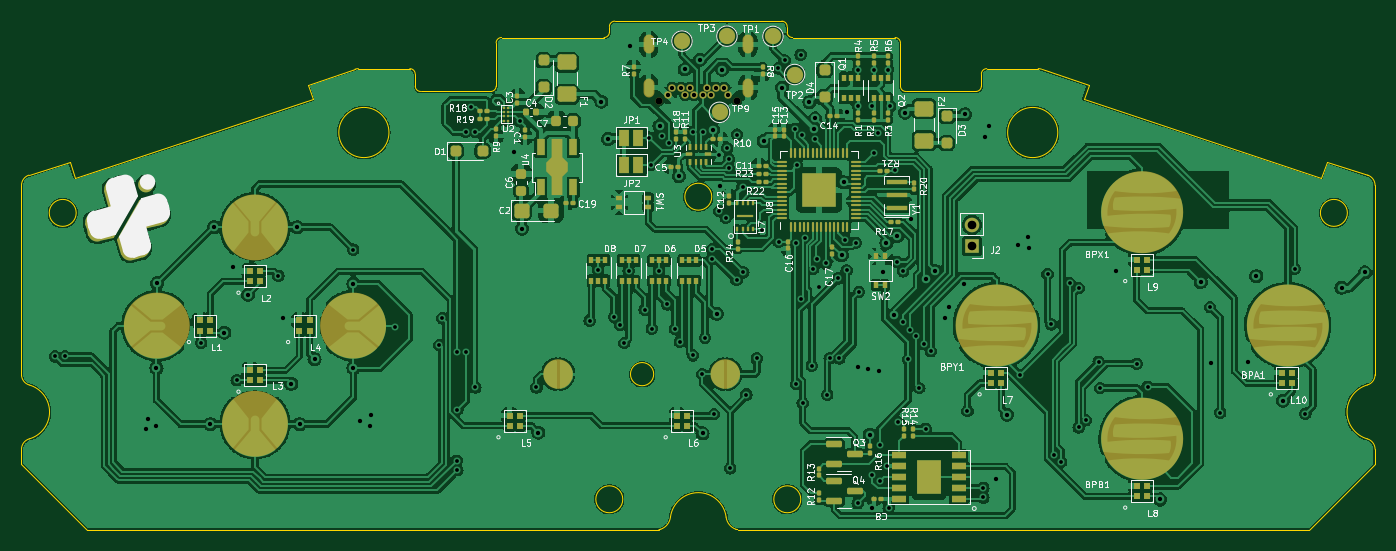
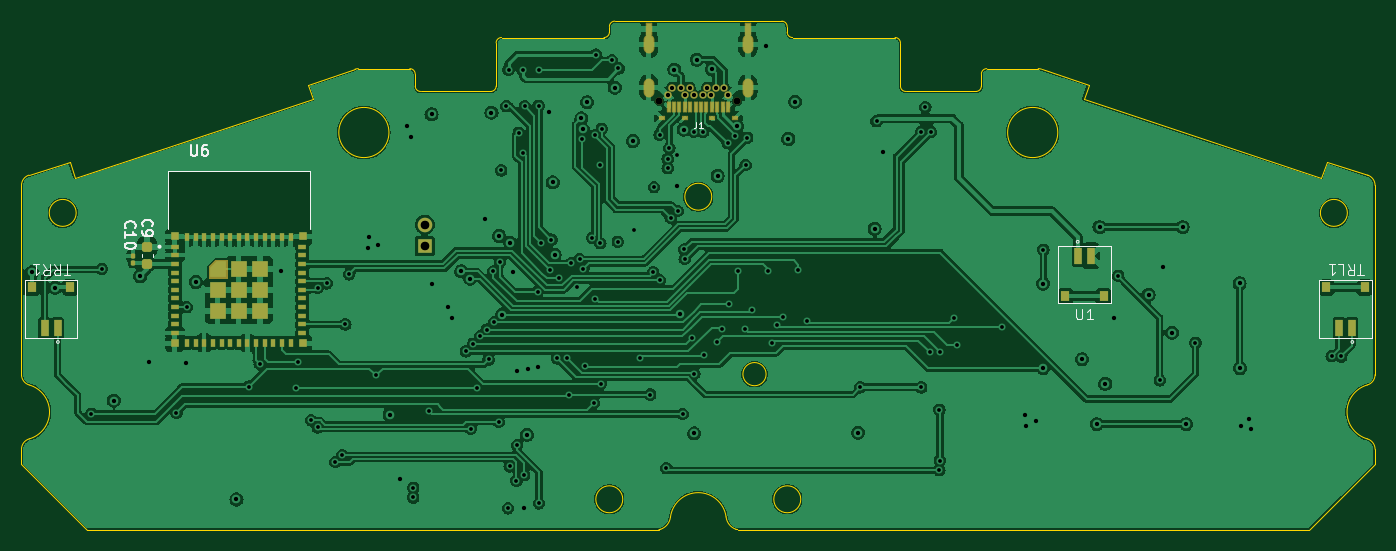
Circuit board: 13 layer files. Board 125.5 x 47.1 mm.
- bottom_copper: sgpp_main_pcb-B_Cu.gbr (271177 bytes)
- bottom_mask: sgpp_main_pcb-B_Mask.gbr (5213 bytes)
- paste: sgpp_main_pcb-B_Paste.gbr (4325 bytes)
- bottom_silk: sgpp_main_pcb-B_Silkscreen.gbr (10727 bytes)
- outline: sgpp_main_pcb-Edge_Cuts.gbr (4800 bytes)
- top_copper: sgpp_main_pcb-F_Cu.gbr (545913 bytes)
- top_mask: sgpp_main_pcb-F_Mask.gbr (16808 bytes)
- paste: sgpp_main_pcb-F_Paste.gbr (11259 bytes)
- top_silk: sgpp_main_pcb-F_Silkscreen.gbr (124069 bytes)
- inner_copper: sgpp_main_pcb-In1_Cu.gbr (221655 bytes)
- inner_copper: sgpp_main_pcb-In2_Cu.gbr (233164 bytes)
- drill: sgpp_main_pcb-NPTH.drl (365 bytes)
- drill: sgpp_main_pcb-PTH.drl (3873 bytes)

=== bottom_copper: sgpp_main_pcb-B_Cu.gbr (271177 bytes, source omitted) ===
=== bottom_mask: sgpp_main_pcb-B_Mask.gbr ===
G04 #@! TF.GenerationSoftware,KiCad,Pcbnew,7.0.6*
G04 #@! TF.CreationDate,2023-08-31T16:45:56-07:00*
G04 #@! TF.ProjectId,sgpp_main_pcb,73677070-5f6d-4616-996e-5f7063622e6b,1*
G04 #@! TF.SameCoordinates,Original*
G04 #@! TF.FileFunction,Soldermask,Bot*
G04 #@! TF.FilePolarity,Negative*
%FSLAX46Y46*%
G04 Gerber Fmt 4.6, Leading zero omitted, Abs format (unit mm)*
G04 Created by KiCad (PCBNEW 7.0.6) date 2023-08-31 16:45:56*
%MOMM*%
%LPD*%
G01*
G04 APERTURE LIST*
G04 Aperture macros list*
%AMRoundRect*
0 Rectangle with rounded corners*
0 $1 Rounding radius*
0 $2 $3 $4 $5 $6 $7 $8 $9 X,Y pos of 4 corners*
0 Add a 4 corners polygon primitive as box body*
4,1,4,$2,$3,$4,$5,$6,$7,$8,$9,$2,$3,0*
0 Add four circle primitives for the rounded corners*
1,1,$1+$1,$2,$3*
1,1,$1+$1,$4,$5*
1,1,$1+$1,$6,$7*
1,1,$1+$1,$8,$9*
0 Add four rect primitives between the rounded corners*
20,1,$1+$1,$2,$3,$4,$5,0*
20,1,$1+$1,$4,$5,$6,$7,0*
20,1,$1+$1,$6,$7,$8,$9,0*
20,1,$1+$1,$8,$9,$2,$3,0*%
G04 Aperture macros list end*
%ADD10C,0.010000*%
%ADD11C,0.650000*%
%ADD12RoundRect,0.050000X-0.150000X-0.450000X0.150000X-0.450000X0.150000X0.450000X-0.150000X0.450000X0*%
%ADD13C,0.700000*%
%ADD14O,1.003200X1.753200*%
%ADD15RoundRect,0.050000X-0.250000X-0.525000X0.250000X-0.525000X0.250000X0.525000X-0.250000X0.525000X0*%
%ADD16RoundRect,0.050000X-0.235000X-0.150000X0.235000X-0.150000X0.235000X0.150000X-0.235000X0.150000X0*%
%ADD17R,1.350000X1.350000*%
%ADD18O,1.350000X1.350000*%
%ADD19R,0.800000X0.400000*%
%ADD20R,0.400000X0.800000*%
%ADD21R,1.450000X1.450000*%
%ADD22R,0.700000X0.700000*%
%ADD23R,0.700000X1.500000*%
%ADD24R,0.850000X1.000000*%
%ADD25RoundRect,0.225000X0.250000X-0.225000X0.250000X0.225000X-0.250000X0.225000X-0.250000X-0.225000X0*%
%ADD26RoundRect,0.100000X-0.100000X0.130000X-0.100000X-0.130000X0.100000X-0.130000X0.100000X0.130000X0*%
G04 APERTURE END LIST*
D10*
X195371327Y-99168114D02*
X195371327Y-100218114D01*
X193721327Y-100218114D01*
X193721327Y-98568114D01*
X194771327Y-98568114D01*
X195371327Y-99168114D01*
G36*
X195371327Y-99168114D02*
G01*
X195371327Y-100218114D01*
X193721327Y-100218114D01*
X193721327Y-98568114D01*
X194771327Y-98568114D01*
X195371327Y-99168114D01*
G37*
D11*
X146400000Y-83842425D03*
X153600000Y-83842425D03*
D12*
X147250000Y-84392425D03*
X147750000Y-84392425D03*
X148250000Y-84392425D03*
X148750000Y-84392425D03*
X149250000Y-84392425D03*
X149750000Y-84392425D03*
X150250000Y-84392425D03*
X150750000Y-84392425D03*
X151250000Y-84392425D03*
X151750000Y-84392425D03*
X152250000Y-84392425D03*
X152750000Y-84392425D03*
D13*
X152800000Y-83302425D03*
X152400000Y-82592425D03*
X151600000Y-82592425D03*
X151200000Y-83302425D03*
X150800000Y-82592425D03*
X150400000Y-83302425D03*
X149600000Y-83302425D03*
X149200000Y-82592425D03*
X148800000Y-83302425D03*
X148400000Y-82592425D03*
X147600000Y-82592425D03*
X147200000Y-83302425D03*
D14*
X145400000Y-82592425D03*
X145400000Y-78592425D03*
D15*
X145400000Y-77172425D03*
D16*
X146630000Y-85392425D03*
X148750000Y-85392425D03*
X151250000Y-85392425D03*
X153370000Y-85392425D03*
D14*
X154600000Y-82592425D03*
X154600000Y-78592425D03*
D15*
X154600000Y-77172425D03*
D17*
X175361600Y-97300800D03*
D18*
X175361600Y-95300800D03*
D19*
X198496327Y-97343114D03*
X198496327Y-98143114D03*
X198496327Y-98943114D03*
X198496327Y-99743114D03*
X198496327Y-100543114D03*
X198496327Y-101343114D03*
X198496327Y-102143114D03*
X198496327Y-102943114D03*
X198496327Y-103743114D03*
X198496327Y-104543114D03*
X198496327Y-105343114D03*
D20*
X197396327Y-106243114D03*
X196596327Y-106243114D03*
X195796327Y-106243114D03*
X194996327Y-106243114D03*
X194196327Y-106243114D03*
X193396327Y-106243114D03*
X192596327Y-106243114D03*
X191796327Y-106243114D03*
X190996327Y-106243114D03*
X190196327Y-106243114D03*
X189396327Y-106243114D03*
X188596327Y-106243114D03*
X187796327Y-106243114D03*
D19*
X186696327Y-105343114D03*
X186696327Y-104543114D03*
X186696327Y-103743114D03*
X186696327Y-102943114D03*
X186696327Y-102143114D03*
X186696327Y-101343114D03*
X186696327Y-100543114D03*
X186696327Y-99743114D03*
X186696327Y-98943114D03*
X186696327Y-98143114D03*
X186696327Y-97343114D03*
D20*
X187796327Y-96443114D03*
X188596327Y-96443114D03*
X189396327Y-96443114D03*
X190196327Y-96443114D03*
X190996327Y-96443114D03*
X191796327Y-96443114D03*
X192596327Y-96443114D03*
X193396327Y-96443114D03*
X194196327Y-96443114D03*
X194996327Y-96443114D03*
X195796327Y-96443114D03*
X196596327Y-96443114D03*
X197396327Y-96443114D03*
D21*
X192596327Y-101343114D03*
D22*
X186646327Y-96393114D03*
X186646327Y-106293114D03*
X198546327Y-106293114D03*
X198546327Y-96393114D03*
D21*
X194546327Y-101343114D03*
X194546327Y-103293114D03*
X192596327Y-103293114D03*
X190646327Y-103293114D03*
X190646327Y-101343114D03*
X190646327Y-99393114D03*
X192596327Y-99393114D03*
D23*
X89400000Y-104875000D03*
X90600000Y-104875000D03*
D24*
X88225000Y-101125000D03*
X91775000Y-101125000D03*
D23*
X114796891Y-98185912D03*
X113596891Y-98185912D03*
D24*
X115971891Y-101935912D03*
X112421891Y-101935912D03*
D23*
X209400000Y-104875000D03*
X210600000Y-104875000D03*
D24*
X208225000Y-101125000D03*
X211775000Y-101125000D03*
D25*
X201103331Y-98926450D03*
X201103331Y-97376450D03*
D26*
X202373331Y-98232000D03*
X202373331Y-98872000D03*
M02*

=== paste: sgpp_main_pcb-B_Paste.gbr ===
G04 #@! TF.GenerationSoftware,KiCad,Pcbnew,7.0.6*
G04 #@! TF.CreationDate,2023-08-31T16:45:56-07:00*
G04 #@! TF.ProjectId,sgpp_main_pcb,73677070-5f6d-4616-996e-5f7063622e6b,1*
G04 #@! TF.SameCoordinates,Original*
G04 #@! TF.FileFunction,Paste,Bot*
G04 #@! TF.FilePolarity,Positive*
%FSLAX46Y46*%
G04 Gerber Fmt 4.6, Leading zero omitted, Abs format (unit mm)*
G04 Created by KiCad (PCBNEW 7.0.6) date 2023-08-31 16:45:56*
%MOMM*%
%LPD*%
G01*
G04 APERTURE LIST*
G04 Aperture macros list*
%AMRoundRect*
0 Rectangle with rounded corners*
0 $1 Rounding radius*
0 $2 $3 $4 $5 $6 $7 $8 $9 X,Y pos of 4 corners*
0 Add a 4 corners polygon primitive as box body*
4,1,4,$2,$3,$4,$5,$6,$7,$8,$9,$2,$3,0*
0 Add four circle primitives for the rounded corners*
1,1,$1+$1,$2,$3*
1,1,$1+$1,$4,$5*
1,1,$1+$1,$6,$7*
1,1,$1+$1,$8,$9*
0 Add four rect primitives between the rounded corners*
20,1,$1+$1,$2,$3,$4,$5,0*
20,1,$1+$1,$4,$5,$6,$7,0*
20,1,$1+$1,$6,$7,$8,$9,0*
20,1,$1+$1,$8,$9,$2,$3,0*%
G04 Aperture macros list end*
%ADD10C,0.010000*%
%ADD11R,0.300000X0.900000*%
%ADD12R,0.500000X1.050000*%
%ADD13R,0.470000X0.300000*%
%ADD14R,0.800000X0.400000*%
%ADD15R,0.400000X0.800000*%
%ADD16R,1.450000X1.450000*%
%ADD17R,0.700000X0.700000*%
%ADD18R,0.700000X1.500000*%
%ADD19R,0.850000X1.000000*%
%ADD20RoundRect,0.225000X0.250000X-0.225000X0.250000X0.225000X-0.250000X0.225000X-0.250000X-0.225000X0*%
%ADD21RoundRect,0.079500X-0.100500X0.079500X-0.100500X-0.079500X0.100500X-0.079500X0.100500X0.079500X0*%
G04 APERTURE END LIST*
D10*
X195271327Y-99268114D02*
X195271327Y-100118114D01*
X193821327Y-100118114D01*
X193821327Y-98668114D01*
X194671327Y-98668114D01*
X195271327Y-99268114D01*
G36*
X195271327Y-99268114D02*
G01*
X195271327Y-100118114D01*
X193821327Y-100118114D01*
X193821327Y-98668114D01*
X194671327Y-98668114D01*
X195271327Y-99268114D01*
G37*
D11*
X147250000Y-84392425D03*
X147750000Y-84392425D03*
X148250000Y-84392425D03*
X148750000Y-84392425D03*
X149250000Y-84392425D03*
X149750000Y-84392425D03*
X150250000Y-84392425D03*
X150750000Y-84392425D03*
X151250000Y-84392425D03*
X151750000Y-84392425D03*
X152250000Y-84392425D03*
X152750000Y-84392425D03*
D12*
X145400000Y-77172425D03*
D13*
X146630000Y-85392425D03*
X148750000Y-85392425D03*
X151250000Y-85392425D03*
X153370000Y-85392425D03*
D12*
X154600000Y-77172425D03*
D14*
X198496327Y-97343114D03*
X198496327Y-98143114D03*
X198496327Y-98943114D03*
X198496327Y-99743114D03*
X198496327Y-100543114D03*
X198496327Y-101343114D03*
X198496327Y-102143114D03*
X198496327Y-102943114D03*
X198496327Y-103743114D03*
X198496327Y-104543114D03*
X198496327Y-105343114D03*
D15*
X197396327Y-106243114D03*
X196596327Y-106243114D03*
X195796327Y-106243114D03*
X194996327Y-106243114D03*
X194196327Y-106243114D03*
X193396327Y-106243114D03*
X192596327Y-106243114D03*
X191796327Y-106243114D03*
X190996327Y-106243114D03*
X190196327Y-106243114D03*
X189396327Y-106243114D03*
X188596327Y-106243114D03*
X187796327Y-106243114D03*
D14*
X186696327Y-105343114D03*
X186696327Y-104543114D03*
X186696327Y-103743114D03*
X186696327Y-102943114D03*
X186696327Y-102143114D03*
X186696327Y-101343114D03*
X186696327Y-100543114D03*
X186696327Y-99743114D03*
X186696327Y-98943114D03*
X186696327Y-98143114D03*
X186696327Y-97343114D03*
D15*
X187796327Y-96443114D03*
X188596327Y-96443114D03*
X189396327Y-96443114D03*
X190196327Y-96443114D03*
X190996327Y-96443114D03*
X191796327Y-96443114D03*
X192596327Y-96443114D03*
X193396327Y-96443114D03*
X194196327Y-96443114D03*
X194996327Y-96443114D03*
X195796327Y-96443114D03*
X196596327Y-96443114D03*
X197396327Y-96443114D03*
D16*
X192596327Y-101343114D03*
D17*
X186646327Y-96393114D03*
X186646327Y-106293114D03*
X198546327Y-106293114D03*
X198546327Y-96393114D03*
D16*
X194546327Y-101343114D03*
X194546327Y-103293114D03*
X192596327Y-103293114D03*
X190646327Y-103293114D03*
X190646327Y-101343114D03*
X190646327Y-99393114D03*
X192596327Y-99393114D03*
D18*
X89400000Y-104875000D03*
X90600000Y-104875000D03*
D19*
X88225000Y-101125000D03*
X91775000Y-101125000D03*
D18*
X114796891Y-98185912D03*
X113596891Y-98185912D03*
D19*
X115971891Y-101935912D03*
X112421891Y-101935912D03*
D18*
X209400000Y-104875000D03*
X210600000Y-104875000D03*
D19*
X208225000Y-101125000D03*
X211775000Y-101125000D03*
D20*
X201103331Y-98926450D03*
X201103331Y-97376450D03*
D21*
X202373331Y-98207000D03*
X202373331Y-98897000D03*
M02*

=== bottom_silk: sgpp_main_pcb-B_Silkscreen.gbr (10727 bytes, source omitted) ===
=== outline: sgpp_main_pcb-Edge_Cuts.gbr ===
G04 #@! TF.GenerationSoftware,KiCad,Pcbnew,7.0.6*
G04 #@! TF.CreationDate,2023-08-31T16:45:56-07:00*
G04 #@! TF.ProjectId,sgpp_main_pcb,73677070-5f6d-4616-996e-5f7063622e6b,1*
G04 #@! TF.SameCoordinates,Original*
G04 #@! TF.FileFunction,Profile,NP*
%FSLAX46Y46*%
G04 Gerber Fmt 4.6, Leading zero omitted, Abs format (unit mm)*
G04 Created by KiCad (PCBNEW 7.0.6) date 2023-08-31 16:45:56*
%MOMM*%
%LPD*%
G01*
G04 APERTURE LIST*
G04 #@! TA.AperFunction,Profile*
%ADD10C,0.100000*%
G04 #@! TD*
G04 APERTURE END LIST*
D10*
X146520623Y-123535062D02*
G75*
G03*
X147423719Y-122392475I-463523J1294562D01*
G01*
X141259641Y-77952316D02*
X131759641Y-77952316D01*
X212740641Y-117479875D02*
X212740641Y-116118556D01*
X159500000Y-120757594D02*
G75*
G03*
X159500000Y-120757594I-1250000J0D01*
G01*
X87259379Y-109202084D02*
G75*
G03*
X87981590Y-110162733I1000121J84D01*
G01*
X130759641Y-82952341D02*
G75*
G03*
X131259641Y-82452316I59J499941D01*
G01*
X152579169Y-122414386D02*
G75*
G03*
X153479369Y-123535083I1363931J173686D01*
G01*
X87259359Y-91659315D02*
X87259359Y-109202084D01*
X153479368Y-123535088D02*
G75*
G03*
X153648009Y-123564384I168632J470688D01*
G01*
X92330000Y-94207425D02*
G75*
G03*
X92330000Y-94207425I-1250000J0D01*
G01*
X212740640Y-109202084D02*
X212740641Y-91659315D01*
X87981583Y-115158067D02*
G75*
G03*
X87981590Y-110162735I-722183J2497667D01*
G01*
X210170000Y-94207425D02*
G75*
G03*
X210170000Y-94207425I-1250000J0D01*
G01*
X152579165Y-122414387D02*
G75*
G03*
X147423720Y-122392475I-2579165J-328413D01*
G01*
X141759641Y-76935616D02*
X141759641Y-77452316D01*
X123759625Y-81337375D02*
G75*
G03*
X123259641Y-80837375I-500025J-25D01*
G01*
X181511818Y-80837375D02*
X176740359Y-80837375D01*
X175740359Y-82952259D02*
G75*
G03*
X176240359Y-82452316I41J499959D01*
G01*
X206656131Y-123564384D02*
X212740641Y-117479875D01*
X114260159Y-83683134D02*
X92230941Y-90960075D01*
X123259641Y-80837375D02*
X118488182Y-80837375D01*
X131759641Y-77952341D02*
G75*
G03*
X131259641Y-78452316I59J-500059D01*
G01*
X212018402Y-110162709D02*
G75*
G03*
X212018410Y-115158094I722198J-2497691D01*
G01*
X176740359Y-80837359D02*
G75*
G03*
X176240359Y-81337375I41J-500041D01*
G01*
X158240384Y-76935616D02*
G75*
G03*
X157740359Y-76435616I-499984J16D01*
G01*
X212018421Y-110162775D02*
G75*
G03*
X212740640Y-109202084I-277821J960675D01*
G01*
X92230941Y-90960075D02*
X91740909Y-89476625D01*
X212049650Y-90708256D02*
X208259091Y-89476625D01*
X158240359Y-77452316D02*
X158240359Y-76935616D01*
X146352000Y-123564390D02*
G75*
G03*
X146520631Y-123535084I-100J500390D01*
G01*
X151250000Y-92707594D02*
G75*
G03*
X151250000Y-92707594I-1250000J0D01*
G01*
X181820837Y-80886324D02*
G75*
G03*
X181511818Y-80837375I-309037J-951076D01*
G01*
X91740909Y-89476625D02*
X87950350Y-90708256D01*
X118179160Y-80886315D02*
X113805691Y-82307344D01*
X87981592Y-115158096D02*
G75*
G03*
X87259359Y-116119244I277708J-960604D01*
G01*
X141259641Y-77952341D02*
G75*
G03*
X141759641Y-77452316I59J499941D01*
G01*
X142259641Y-76435641D02*
G75*
G03*
X141759641Y-76935616I59J-500059D01*
G01*
X168740359Y-82452316D02*
X168740359Y-78452316D01*
X207769059Y-90960075D02*
X185739841Y-83683134D01*
X176240359Y-81337375D02*
X176240359Y-82452316D01*
X168740384Y-82452316D02*
G75*
G03*
X169240359Y-82952316I500016J16D01*
G01*
X175740359Y-82952316D02*
X169240359Y-82952316D01*
X131259641Y-78452316D02*
X131259641Y-82452316D01*
X212740598Y-91659315D02*
G75*
G03*
X212049650Y-90708256I-999998J15D01*
G01*
X118488182Y-80837383D02*
G75*
G03*
X118179160Y-80886316I-82J-999717D01*
G01*
X183325000Y-86757425D02*
G75*
G03*
X183325000Y-86757425I-2325000J0D01*
G01*
X87259359Y-117479875D02*
X93343869Y-123564384D01*
X158240384Y-77452316D02*
G75*
G03*
X158740359Y-77952316I500016J16D01*
G01*
X157740359Y-76435616D02*
X142259641Y-76435616D01*
X121325000Y-86757425D02*
G75*
G03*
X121325000Y-86757425I-2325000J0D01*
G01*
X185739841Y-83683134D02*
X186194309Y-82307344D01*
X212740571Y-116118556D02*
G75*
G03*
X212018410Y-115158094I-999971J-144D01*
G01*
X93343869Y-123564384D02*
X146352000Y-123564384D01*
X153648009Y-123564384D02*
X206656131Y-123564384D01*
X145865000Y-109157425D02*
G75*
G03*
X145865000Y-109157425I-1075000J0D01*
G01*
X123759641Y-82452316D02*
X123759641Y-81337375D01*
X87950337Y-90708215D02*
G75*
G03*
X87259359Y-91659315I309063J-951085D01*
G01*
X130759641Y-82952316D02*
X124259641Y-82952316D01*
X208259091Y-89476625D02*
X207769059Y-90960075D01*
X168740384Y-78452316D02*
G75*
G03*
X168240359Y-77952316I-499984J16D01*
G01*
X123759684Y-82452316D02*
G75*
G03*
X124259641Y-82952316I499916J-84D01*
G01*
X113805691Y-82307344D02*
X114260159Y-83683134D01*
X143000000Y-120757594D02*
G75*
G03*
X143000000Y-120757594I-1250000J0D01*
G01*
X168240359Y-77952316D02*
X158740359Y-77952316D01*
X87259359Y-116119244D02*
X87259359Y-117479875D01*
X186194309Y-82307344D02*
X181820840Y-80886315D01*
M02*

=== top_copper: sgpp_main_pcb-F_Cu.gbr (545913 bytes, source omitted) ===
=== top_mask: sgpp_main_pcb-F_Mask.gbr (16808 bytes, source omitted) ===
=== paste: sgpp_main_pcb-F_Paste.gbr (11259 bytes, source omitted) ===
=== top_silk: sgpp_main_pcb-F_Silkscreen.gbr (124069 bytes, source omitted) ===
=== inner_copper: sgpp_main_pcb-In1_Cu.gbr (221655 bytes, source omitted) ===
=== inner_copper: sgpp_main_pcb-In2_Cu.gbr (233164 bytes, source omitted) ===
=== drill: sgpp_main_pcb-NPTH.drl ===
M48
; DRILL file {KiCad 7.0.6} date Thu Aug 31 16:45:59 2023
; FORMAT={-:-/ absolute / inch / decimal}
; #@! TF.CreationDate,2023-08-31T16:45:59-07:00
; #@! TF.GenerationSoftware,Kicad,Pcbnew,7.0.6
; #@! TF.FileFunction,NonPlated,1,4,NPTH
FMAT,2
INCH
; #@! TA.AperFunction,NonPlated,NPTH,ComponentDrill
T1C0.0256
%
G90
G05
T1
X5.7638Y-3.3009
X6.0472Y-3.3009
T0
M30

=== drill: sgpp_main_pcb-PTH.drl ===
M48
; DRILL file {KiCad 7.0.6} date Thu Aug 31 16:45:59 2023
; FORMAT={-:-/ absolute / inch / decimal}
; #@! TF.CreationDate,2023-08-31T16:45:59-07:00
; #@! TF.GenerationSoftware,Kicad,Pcbnew,7.0.6
; #@! TF.FileFunction,Plated,1,4,PTH
FMAT,2
INCH
; #@! TA.AperFunction,Plated,PTH,ViaDrill
T1C0.0138
; #@! TA.AperFunction,Plated,PTH,ViaDrill
T2C0.0157
; #@! TA.AperFunction,Plated,PTH,ComponentDrill
T3C0.0157
; #@! TA.AperFunction,Plated,PTH,ComponentDrill
T4C0.0197
; #@! TA.AperFunction,Plated,PTH,ComponentDrill
T5C0.0315
%
G90
G05
T1
X3.559Y-4.233
X3.594Y-4.232
X4.091Y-4.183
X4.221Y-4.32
X4.373Y-3.939
X4.646Y-3.843
X4.798Y-4.127
X4.96Y-4.191
X4.971Y-4.093
X5.024Y-4.613
X5.025Y-4.216
X5.026Y-4.427
X5.026Y-4.648
X5.056Y-3.413
X5.059Y-4.218
X5.077Y-3.323
X5.091Y-3.413
X5.092Y-4.346
X5.255Y-3.374
X5.315Y-4.346
X5.509Y-4.102
X5.54Y-3.918
X5.598Y-4.088
X5.62Y-4.118
X5.635Y-4.184
X5.651Y-3.92
X5.71Y-4.062
X5.7271Y-3.4341
X5.7329Y-3.5341
X5.736Y-4.131
X5.762Y-3.921
X5.772Y-3.4299
X5.793Y-4.043
X5.7982Y-3.4546
X5.82Y-4.133
X5.838Y-4.18
X5.886Y-4.229
X5.888Y-3.413
X5.92Y-4.297
X5.922Y-3.413
X5.93Y-4.165
X5.955Y-3.877
X5.957Y-3.842
X5.963Y-4.443
X5.981Y-3.702
X5.982Y-3.496
X6.006Y-3.727
X6.0108Y-3.4719
X6.017Y-3.512
X6.017Y-3.546
X6.022Y-4.641
X6.045Y-3.954
X6.0466Y-3.4232
X6.067Y-3.615
X6.07Y-3.926
X6.081Y-4.372
X6.119Y-4.24
X6.139Y-3.772
X6.1968Y-3.1816
X6.199Y-3.814
X6.2202Y-3.1527
X6.258Y-3.402
X6.262Y-4.333
X6.2633Y-3.8194
X6.266Y-3.536
X6.279Y-3.1312
X6.282Y-4.022
X6.284Y-3.425
X6.2867Y-4.403
X6.2935Y-3.7994
X6.32Y-4.267
X6.325Y-3.912
X6.33Y-3.441
X6.339Y-3.878
X6.3475Y-3.9792
X6.3698Y-3.8937
X6.376Y-4.373
X6.385Y-4.24
X6.415Y-3.948
X6.42Y-4.24
X6.4413Y-3.8067
X6.447Y-3.919
X6.4797Y-3.8176
X6.487Y-4.769
X6.4878Y-3.318
X6.4883Y-3.1874
X6.492Y-3.997
X6.5388Y-3.3202
X6.541Y-4.666
X6.545Y-3.491
X6.5459Y-3.1873
X6.561Y-3.417
X6.567Y-4.557
X6.569Y-4.686
X6.594Y-4.634
X6.598Y-3.1866
X6.6Y-4.787
X6.6055Y-3.3196
X6.625Y-3.554
X6.6294Y-3.8879
X6.634Y-4.472
X6.651Y-4.109
X6.653Y-3.922
X6.671Y-4.244
X6.678Y-4.135
X6.701Y-4.16
X6.712Y-4.348
X6.728Y-4.187
X6.736Y-4.497
X6.754Y-4.214
X6.888Y-4.432
X6.946Y-4.7123
X6.946Y-4.7477
X7.0814Y-4.3015
X7.18Y-3.933
X7.194Y-4.116
X7.205Y-4.593
X7.23Y-4.618
X7.261Y-3.966
X7.294Y-4.492
X7.295Y-3.983
X7.319Y-4.466
X7.367Y-4.252
X7.372Y-4.348
X7.506Y-4.26
X7.546Y-4.343
X7.773Y-4.053
X7.81Y-4.438
X8.082Y-3.913
X8.121Y-4.442
T2
X3.89Y-4.499
X3.897Y-4.462
X3.926Y-4.487
X3.928Y-4.275
X3.93Y-3.966
X4.125Y-4.48
X4.138Y-3.761
X4.176Y-4.146
X4.209Y-3.906
X4.262Y-4.008
X4.389Y-4.093
X4.42Y-4.333
X4.441Y-3.761
X4.451Y-4.48
X4.505Y-4.243
X4.647Y-3.967
X4.647Y-4.275
X4.672Y-4.47
X4.709Y-4.488
X4.712Y-4.446
X5.233Y-3.488
X5.262Y-3.767
X5.322Y-4.511
X5.552Y-3.303
X5.577Y-3.439
X5.657Y-3.099
X5.7641Y-3.3921
X5.835Y-3.574
X5.8555Y-3.1855
X5.911Y-3.15
X5.921Y-4.514
X5.959Y-3.405
X5.973Y-4.077
X5.983Y-3.61
X5.9927Y-3.1858
X6.144Y-3.447
X6.2105Y-3.252
X6.311Y-3.305
X6.3273Y-3.4039
X6.332Y-3.364
X6.43Y-3.863
X6.437Y-3.598
X6.45Y-3.341
X6.489Y-4.273
X6.526Y-4.28
X6.531Y-4.519
X6.541Y-4.785
X6.566Y-4.287
X6.581Y-3.923
X6.592Y-3.818
X6.621Y-4.08
X6.632Y-3.793
X6.6604Y-3.3429
X6.683Y-3.733
X6.738Y-3.949
X6.771Y-3.922
X6.806Y-4.093
X6.819Y-4.053
X6.877Y-3.97
X6.879Y-3.349
X6.953Y-3.432
X6.967Y-3.392
X6.993Y-4.682
X7.032Y-4.445
X7.073Y-3.825
X7.109Y-3.797
X7.111Y-3.836
X7.429Y-3.92
X7.591Y-4.755
X7.739Y-3.961
X7.775Y-4.256
X7.911Y-4.255
X7.942Y-3.94
X8.039Y-4.394
X8.253Y-3.982
X8.338Y-3.926
T3
X5.7953Y-3.2796
X5.811Y-3.2517
X5.8425Y-3.2517
X5.8583Y-3.2796
X5.874Y-3.2517
X5.8898Y-3.2796
X5.9213Y-3.2796
X5.937Y-3.2517
X5.9528Y-3.2796
X5.9685Y-3.2517
X6.0Y-3.2517
X6.0157Y-3.2796
T5
X6.904Y-3.752
X6.904Y-3.8307
T4
G00X5.7244Y-3.0784
M15
G01X5.7244Y-3.1099
M16
G05
G00X5.7244Y-3.2359
M15
G01X5.7244Y-3.2674
M16
G05
G00X6.0866Y-3.0784
M15
G01X6.0866Y-3.1099
M16
G05
G00X6.0866Y-3.2359
M15
G01X6.0866Y-3.2674
M16
G05
T0
M30

